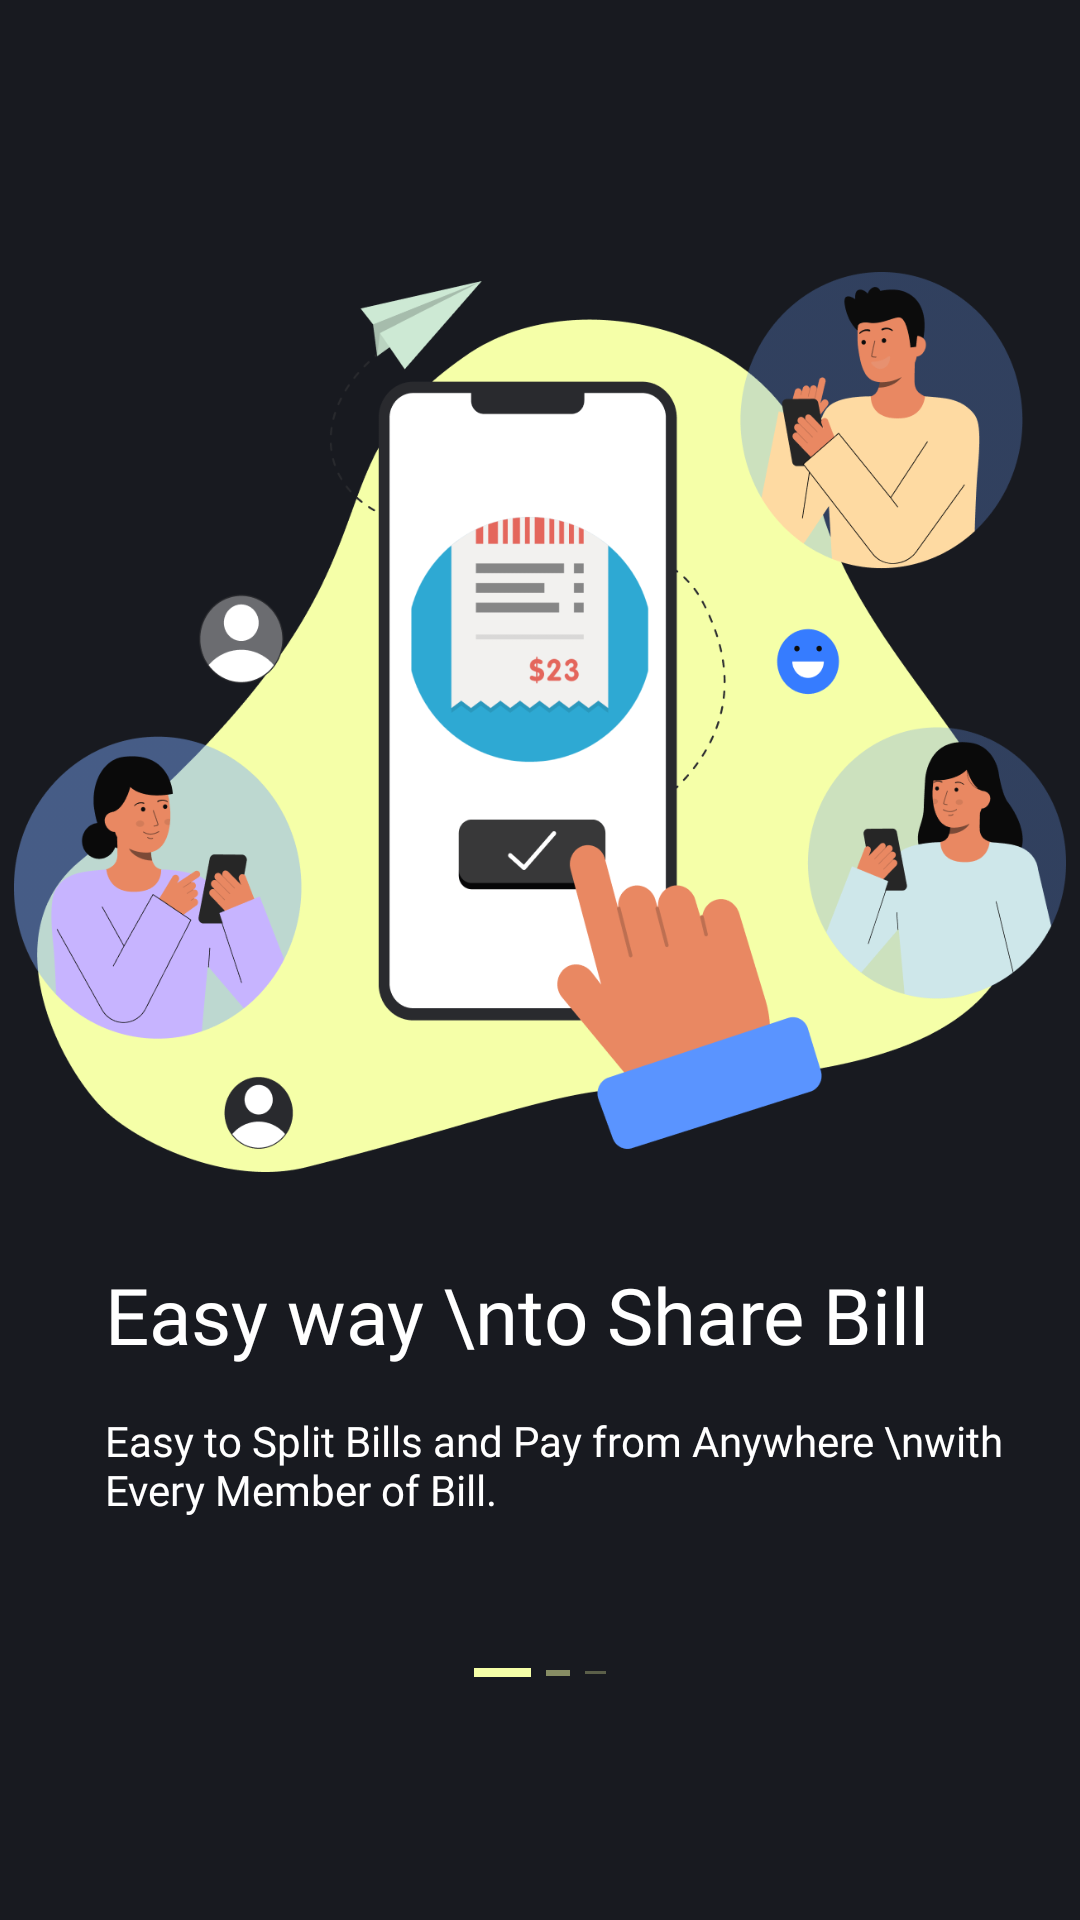

Here is an Android app screen rendered from its layout file. Give the layout XML and the strings, colors and styles it references.
<!-- AndroidManifest.xml: application theme Theme.Splitbill -->
<!-- res/layout/fragment_intro1.xml -->
<?xml version="1.0" encoding="utf-8"?>
<FrameLayout xmlns:android="http://schemas.android.com/apk/res/android"
    xmlns:tools="http://schemas.android.com/tools"
    android:layout_width="match_parent"
    android:layout_height="match_parent"
    android:background="@color/background_app"
    tools:context="com.itish.itsplit.IntroFragment1">

    <LinearLayout
        android:layout_width="match_parent"
        android:layout_height="match_parent"
        android:gravity="center"
        android:orientation="vertical">
        <ImageView
            android:layout_width="match_parent"
            android:scaleType="fitCenter"
            android:layout_height="300dp"
            android:layout_gravity="center"
            android:layout_marginTop="10dp"
            android:src="@drawable/intro1" />
        <LinearLayout
            android:layout_width="match_parent"
            android:layout_height="wrap_content"
            android:gravity="center_vertical"
            android:layout_gravity="center_vertical"
            android:orientation="vertical">

            <TextView
                android:layout_width="match_parent"
                android:layout_height="wrap_content"
                android:textSize="26sp"
                android:layout_marginTop="30dp"
                android:layout_marginLeft="35dp"
                android:layout_marginRight="12dp"
                android:fontFamily="@font/poppins_700"
                android:text="Easy way \nto Share Bill"
                android:textColor="@color/white" />
            <TextView
                android:layout_marginTop="15dp"
                android:layout_width="match_parent"
                android:layout_height="wrap_content"
                android:textSize="14sp"
                android:layout_marginLeft="35dp"
                android:layout_marginRight="12dp"
                android:fontFamily="@font/poppins_300"
                android:text="Easy to Split Bills and Pay from Anywhere \nwith Every Member of Bill."
                android:textColor="@color/white" />
            <LinearLayout
                android:layout_width="wrap_content"
                android:layout_height="wrap_content"
                android:layout_gravity="center"
                android:orientation="horizontal">

                <View
                    android:layout_width="19dp"
                    android:layout_height="3dp"
                    android:layout_marginTop="50dp"
                    android:background="#F5FFA8"/>
                <View
                    android:layout_width="8dp"
                    android:layout_height="2dp"
                    android:layout_marginTop="50.7dp"
                    android:background="#80F5FFA8"
                    android:layout_marginHorizontal="5sp"/>
                <View
                    android:layout_width="7dp"
                    android:layout_height="1dp"
                    android:layout_marginTop="51dp"
                    android:background="#4DF5FFA8"/>

            </LinearLayout>

        </LinearLayout>
    </LinearLayout>
</FrameLayout>
<!-- resources referenced by this layout -->
<resources>
  <color name="background_app">#181A20</color>
  <color name="white">#FFFFFFFF</color>
  <!-- drawable intro1: png bitmap (drawable, 122019 bytes) -->
  <style name="Theme.Splitbill" parent="Theme.MaterialComponents.Light.NoActionBar">
          
  
  
  
          <item name="colorPrimary">@color/color_yellow</item>
          <item name="colorPrimaryVariant">@color/color_yellow</item>
          <item name="colorOnPrimary">@color/white</item>
          
          <item name="colorSecondary">@color/teal_200</item>
          <item name="colorSecondaryVariant">@color/teal_700</item>
          <item name="colorOnSecondary">@color/black</item>
          
          <item name="android:statusBarColor">@color/background_app</item>
          <item name="android:textColor">@color/white</item>
          <item name="android:button">@color/white</item>
          <item name="bottomNavigationStyle">@color/background_app</item>
          <item name="android:textCursorDrawable">?attr/colorPrimary</item>
  
          
  
      </style>
  <color name="color_yellow">#F5FFA8</color>
  <color name="teal_200">#FF03DAC5</color>
  <color name="teal_700">#FF018786</color>
  <color name="black">#FF000000</color>
</resources>
